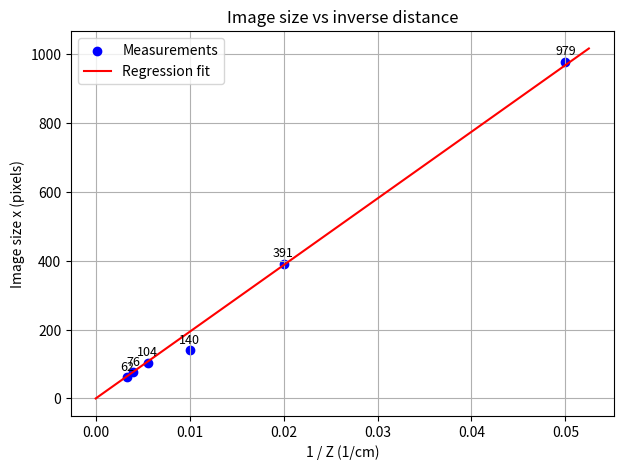
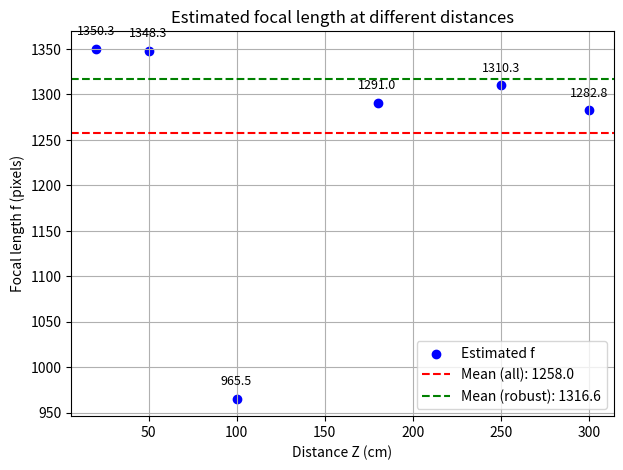
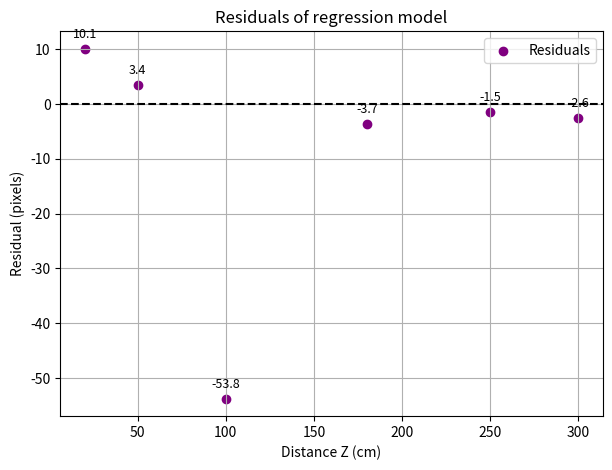

Python code for these plots, in order:
import numpy as np
import matplotlib.pyplot as plt

Z = np.array([20, 50, 100, 180, 250, 300])   # distances in cm
x = np.array([979, 391, 140, 104, 76, 62])   # measured image size in pixels
X = 14.5                                     # physical object size in cm

# Focal length estimates
f_values = x * Z / X

# Mean and std for all points
mean_all = np.mean(f_values)
std_all = np.std(f_values, ddof=1)

# Robust mean/std excluding the 100 cm outlier
mask_inliers = np.array([True, True, False, True, True, True])
f_robust = f_values[mask_inliers]
mean_robust = np.mean(f_robust)
std_robust = np.std(f_robust, ddof=1)

print("All points: mean = %.2f px, std = %.2f px" % (mean_all, std_all))
print("Robust subset: mean = %.2f px, std = %.2f px" % (mean_robust, std_robust))

# Regression slope for x vs 1/Z
invZ = 1 / Z
slope = np.sum(invZ * x) / np.sum(invZ**2)

# -----------------------------
# Plot 1: x vs 1/Z with regression line
# -----------------------------
plt.figure(figsize=(7,5))
plt.scatter(invZ, x, color="blue", label="Measurements")
# Add labels
for i, (iz, val) in enumerate(zip(invZ, x)):
    plt.text(iz, val+20, f"{val:.0f}", ha="center", fontsize=9)
# Regression line
xline = np.linspace(0, invZ.max()*1.05, 100)
yline = slope * xline
plt.plot(xline, yline, 'r-', label="Regression fit")
plt.xlabel("1 / Z (1/cm)")
plt.ylabel("Image size x (pixels)")
plt.title("Image size vs inverse distance")
plt.legend()
plt.grid(True)
plt.show()

# -----------------------------
# Plot 2: f vs Z with means
# -----------------------------
plt.figure(figsize=(7,5))
plt.scatter(Z, f_values, color="blue", label="Estimated f")
# Add labels for f values
for z, f in zip(Z, f_values):
    plt.text(z, f+15, f"{f:.1f}", ha="center", fontsize=9)
# Mean lines
plt.axhline(mean_all, color="red", linestyle="--", label=f"Mean (all): {mean_all:.1f}")
plt.axhline(mean_robust, color="green", linestyle="--", label=f"Mean (robust): {mean_robust:.1f}")
plt.xlabel("Distance Z (cm)")
plt.ylabel("Focal length f (pixels)")
plt.title("Estimated focal length at different distances")
plt.legend()
plt.grid(True)
plt.show()

# -----------------------------
# Plot 3: Residuals of regression
# -----------------------------
pred_x = slope * invZ
residuals = x - pred_x

plt.figure(figsize=(7,5))
plt.scatter(Z, residuals, color="purple", label="Residuals")
# Add labels
for z, r in zip(Z, residuals):
    plt.text(z, r+2, f"{r:.1f}", ha="center", fontsize=9)
plt.axhline(0, color="black", linestyle="--")
plt.xlabel("Distance Z (cm)")
plt.ylabel("Residual (pixels)")
plt.title("Residuals of regression model")
plt.legend()
plt.grid(True)
plt.show()
